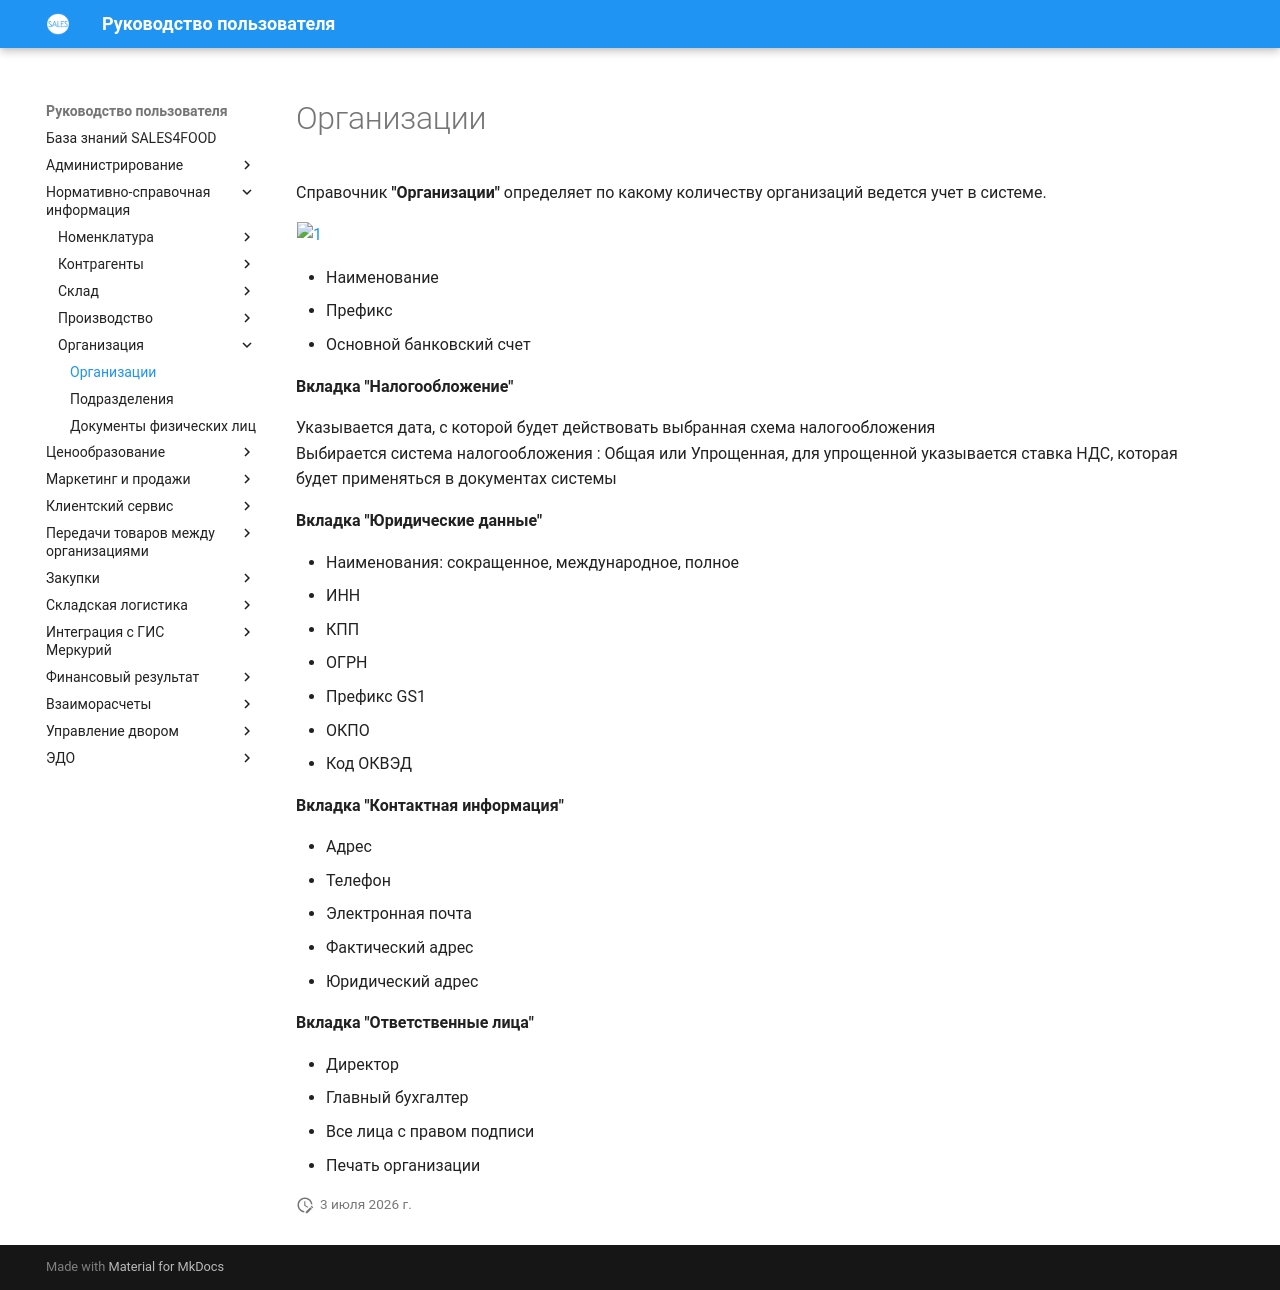

repository: Konstanta-it/sales4food · page: MasterData/Organization/Organizations/Organization/index.html · generator: mkdocs

# Организации

Справочник **"Организации"** определяет по какому количеству организаций ведется учет в системе.

[![1][1]][1]

- Наименование
- Префикс
- Основной банковский счет

**Вкладка "Налогообложение"**

Указывается дата, с которой будет действовать выбранная схема налогообложения  
Выбирается система налогообложения : Общая или Упрощенная, для упрощенной указывается ставка НДС, которая будет применяться в документах системы

**Вкладка "Юридические данные"**

- Наименования: сокращенное, международное, полное
- ИНН
- КПП
- ОГРН
- Префикс GS1
- ОКПО
- Код ОКВЭД

**Вкладка "Контактная информация"**

- Адрес
- Телефон
- Электронная почта
- Фактический адрес
- Юридический адрес

**Вкладка "Ответственные лица"**

- Директор
- Главный бухгалтер
- Все лица с правом подписи
- Печать организации

[1]: Organization.assets/1.png
